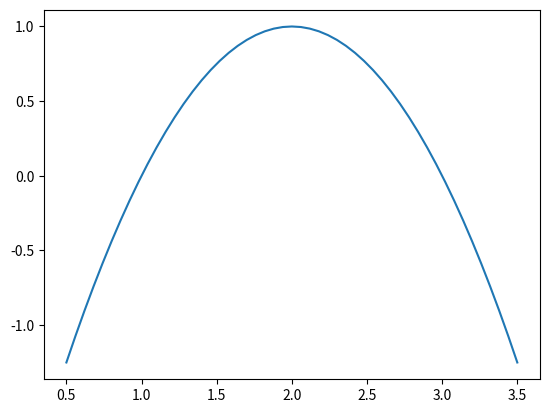
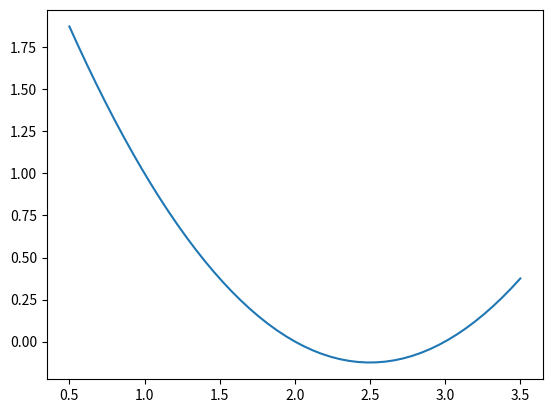
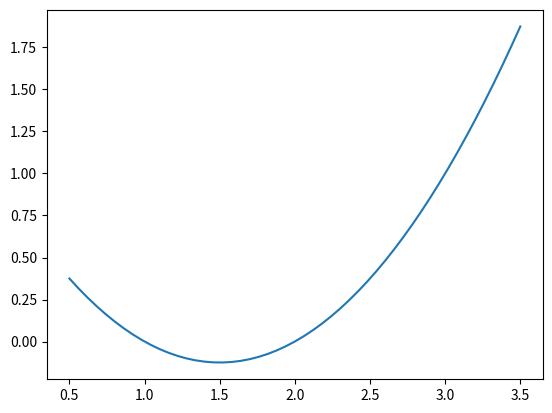

Write the Python code that produced these figures, in order.
import numpy as np
def L(x, p):
    return ((x-p[0])*(x-p[2]))/((p[1]-p[0])*(p[1]-p[2]))
x = np.linspace(0.5, 3.5, 51)
y = L(x, [1, 2, 3])
print(y)

#c)
import matplotlib.pyplot as pl
pl.plot(x, y)
pl.show()
pl.clf()

def L0(x, p):
    return ((x-p[1])*(x-p[2]))/((p[0]-p[1])*(p[0]-p[2]))
x = np.linspace(0.5, 3.5, 51)
y = L0(x, [1, 2, 3])
print(y)
pl.plot(x, y)
pl.show()
pl.clf()

def L2(x, p):
    return ((x-p[0])*(x-p[1]))/((p[2]-p[0])*(p[2]-p[1]))
x = np.linspace(0.5, 3.5, 51)
y = L2(x, [1, 2, 3])
print(y)
pl.plot(x, y)
pl.show()
pl.clf()
